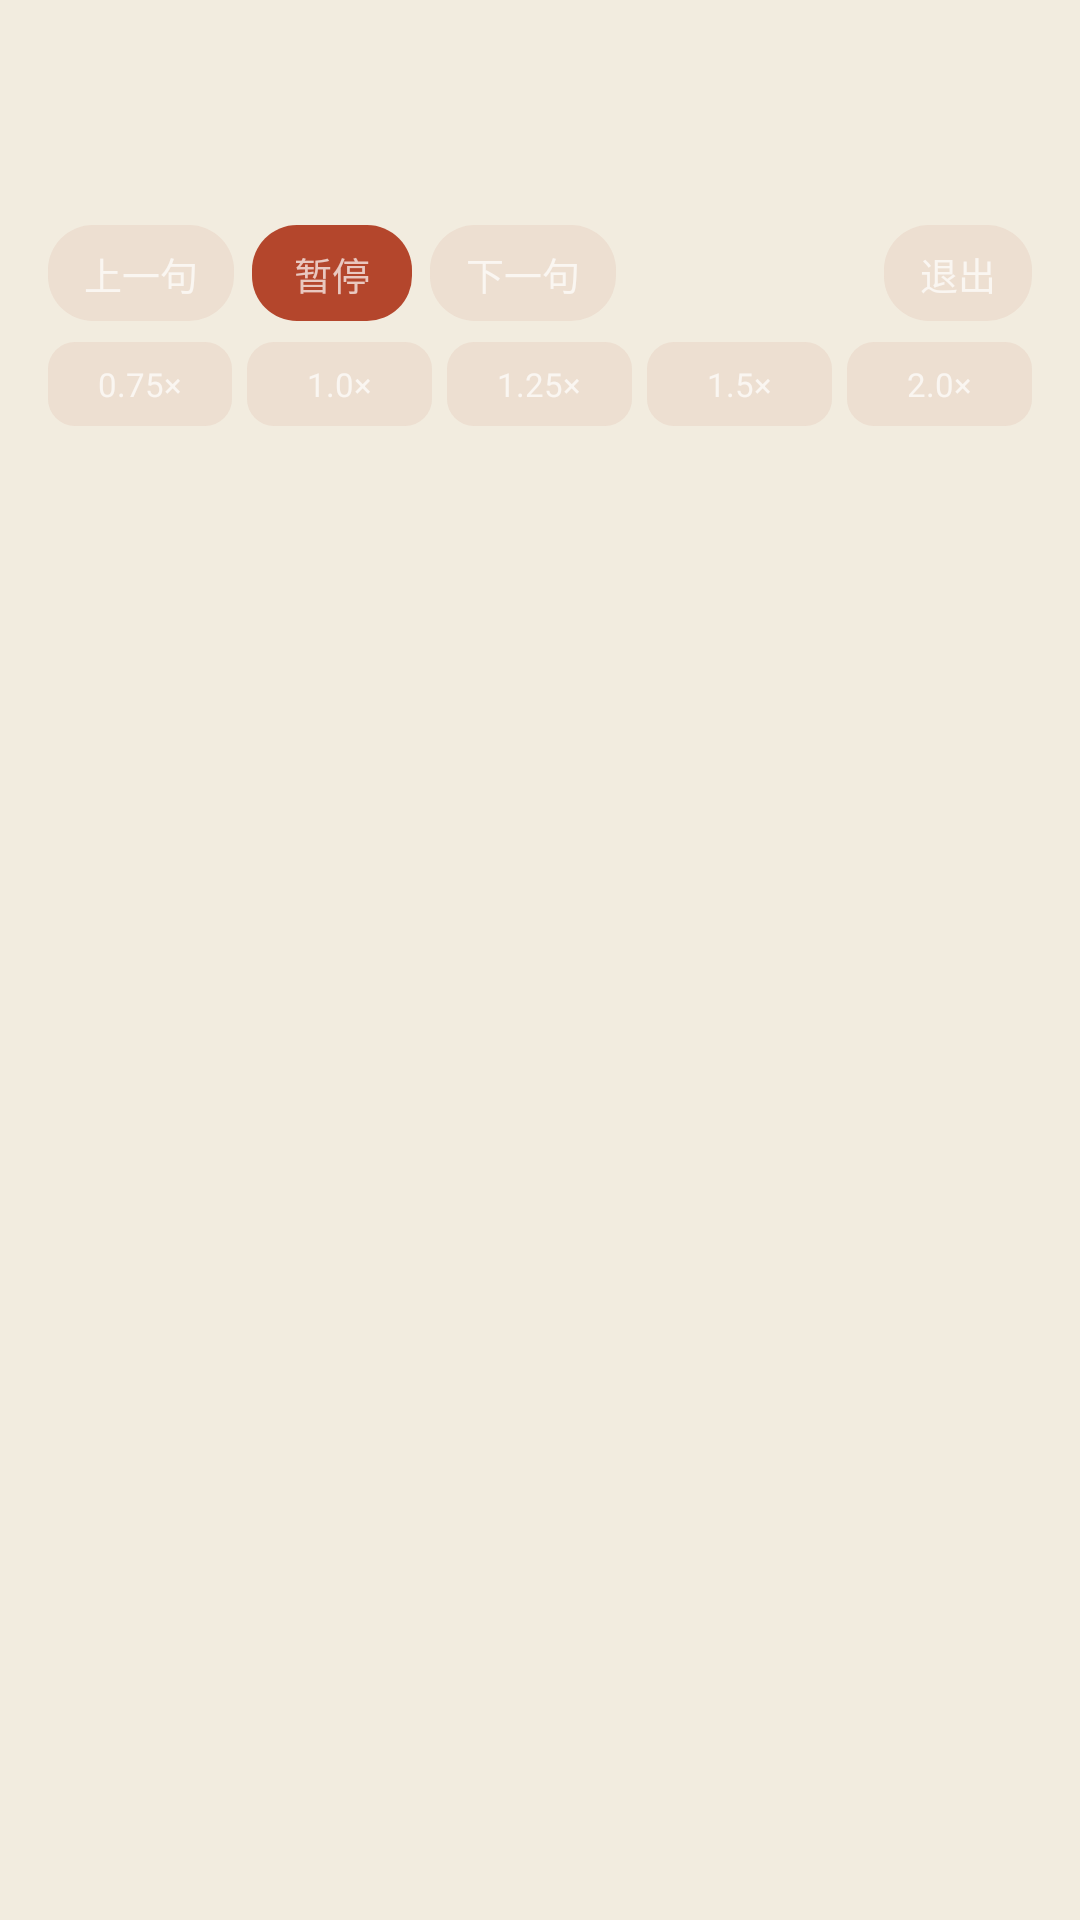

Android layout source for this screen:
<!-- AndroidManifest.xml: application theme Theme.Pagefold -->
<!-- res/layout/note_full.xml -->
<?xml version="1.0" encoding="utf-8"?>
<LinearLayout xmlns:android="http://schemas.android.com/apk/res/android"
    android:id="@+id/nf_root"
    android:layout_width="match_parent"
    android:layout_height="wrap_content"
    android:orientation="vertical"
    android:paddingStart="16dp"
    android:paddingEnd="16dp"
    android:paddingTop="10dp"
    android:paddingBottom="8dp">

    <TextView
        android:id="@+id/nf_title"
        android:layout_width="match_parent"
        android:layout_height="wrap_content"
        android:maxLines="1"
        android:ellipsize="end"
        android:textSize="13sp"
        android:textStyle="bold" />

    <TextView
        android:id="@+id/nf_ch"
        android:layout_width="match_parent"
        android:layout_height="wrap_content"
        android:layout_marginTop="2dp"
        android:maxLines="1"
        android:ellipsize="end"
        android:textSize="11sp" />

    <TextView
        android:id="@+id/nf_line"
        android:layout_width="match_parent"
        android:layout_height="wrap_content"
        android:layout_marginTop="5dp"
        android:maxLines="3"
        android:ellipsize="end"
        android:lineSpacingExtra="3dp"
        android:textSize="13sp" />

    <LinearLayout
        android:layout_width="match_parent"
        android:layout_height="32dp"
        android:layout_marginTop="8dp"
        android:orientation="horizontal"
        android:gravity="center_vertical">

        <TextView
            android:id="@+id/nf_prev"
            android:layout_width="wrap_content"
            android:layout_height="32dp"
            android:background="@drawable/note_btn"
            android:gravity="center"
            android:paddingStart="12dp"
            android:paddingEnd="12dp"
            android:text="@string/note_prev"
            android:textSize="12.5sp" />

        <TextView
            android:id="@+id/nf_toggle"
            android:layout_width="wrap_content"
            android:layout_height="32dp"
            android:layout_marginStart="6dp"
            android:background="@drawable/note_btn_strong"
            android:gravity="center"
            android:paddingStart="14dp"
            android:paddingEnd="14dp"
            android:text="@string/note_pause"
            android:textSize="12.5sp" />

        <TextView
            android:id="@+id/nf_next"
            android:layout_width="wrap_content"
            android:layout_height="32dp"
            android:layout_marginStart="6dp"
            android:background="@drawable/note_btn"
            android:gravity="center"
            android:paddingStart="12dp"
            android:paddingEnd="12dp"
            android:text="@string/note_next"
            android:textSize="12.5sp" />

        <TextView
            android:layout_width="0dp"
            android:layout_height="1dp"
            android:layout_weight="1" />

        <TextView
            android:id="@+id/nf_close"
            android:layout_width="wrap_content"
            android:layout_height="32dp"
            android:background="@drawable/note_btn"
            android:gravity="center"
            android:paddingStart="12dp"
            android:paddingEnd="12dp"
            android:text="@string/note_quit"
            android:textSize="12.5sp" />
    </LinearLayout>

    <LinearLayout
        android:layout_width="match_parent"
        android:layout_height="30dp"
        android:layout_marginTop="6dp"
        android:orientation="horizontal"
        android:gravity="center_vertical">

        <TextView
            android:id="@+id/nf_r1"
            android:layout_width="0dp"
            android:layout_height="28dp"
            android:layout_weight="1"
            android:background="@drawable/note_rate_off"
            android:gravity="center"
            android:text="0.75×"
            android:textSize="11sp" />

        <TextView
            android:id="@+id/nf_r2"
            android:layout_width="0dp"
            android:layout_height="28dp"
            android:layout_marginStart="5dp"
            android:layout_weight="1"
            android:background="@drawable/note_rate_off"
            android:gravity="center"
            android:text="1.0×"
            android:textSize="11sp" />

        <TextView
            android:id="@+id/nf_r3"
            android:layout_width="0dp"
            android:layout_height="28dp"
            android:layout_marginStart="5dp"
            android:layout_weight="1"
            android:background="@drawable/note_rate_off"
            android:gravity="center"
            android:text="1.25×"
            android:textSize="11sp" />

        <TextView
            android:id="@+id/nf_r4"
            android:layout_width="0dp"
            android:layout_height="28dp"
            android:layout_marginStart="5dp"
            android:layout_weight="1"
            android:background="@drawable/note_rate_off"
            android:gravity="center"
            android:text="1.5×"
            android:textSize="11sp" />

        <TextView
            android:id="@+id/nf_r5"
            android:layout_width="0dp"
            android:layout_height="28dp"
            android:layout_marginStart="5dp"
            android:layout_weight="1"
            android:background="@drawable/note_rate_off"
            android:gravity="center"
            android:text="2.0×"
            android:textSize="11sp" />
    </LinearLayout>
</LinearLayout>
<!-- resources referenced by this layout -->
<resources>
  <!-- drawable note_btn (drawable) -->
  <?xml version="1.0" encoding="utf-8"?>
  <shape xmlns:android="http://schemas.android.com/apk/res/android" android:shape="rectangle">
      <solid android:color="#14B4462C" />
      <corners android:radius="15dp" />
  </shape>
  <!-- drawable note_btn_strong (drawable) -->
  <?xml version="1.0" encoding="utf-8"?>
  <shape xmlns:android="http://schemas.android.com/apk/res/android" android:shape="rectangle">
      <solid android:color="#FFB4462C" />
      <corners android:radius="15dp" />
  </shape>
  <!-- drawable note_rate_off (drawable) -->
  <?xml version="1.0" encoding="utf-8"?>
  <shape xmlns:android="http://schemas.android.com/apk/res/android" android:shape="rectangle">
      <solid android:color="#14B4462C" />
      <corners android:radius="9dp" />
  </shape>
  <string name="note_next">下一句</string>
  <string name="note_pause">暂停</string>
  <string name="note_prev">上一句</string>
  <string name="note_quit">退出</string>
  <style name="Theme.Pagefold" parent="android:Theme.Material.NoActionBar">
          <item name="android:statusBarColor">@android:color/transparent</item>
          <item name="android:navigationBarColor">@android:color/transparent</item>
          <item name="android:windowLightStatusBar">false</item>
          
          <item name="android:windowBackground">@color/boot_ground</item>
      </style>
  <color name="boot_ground">#F2ECDF</color>
</resources>
